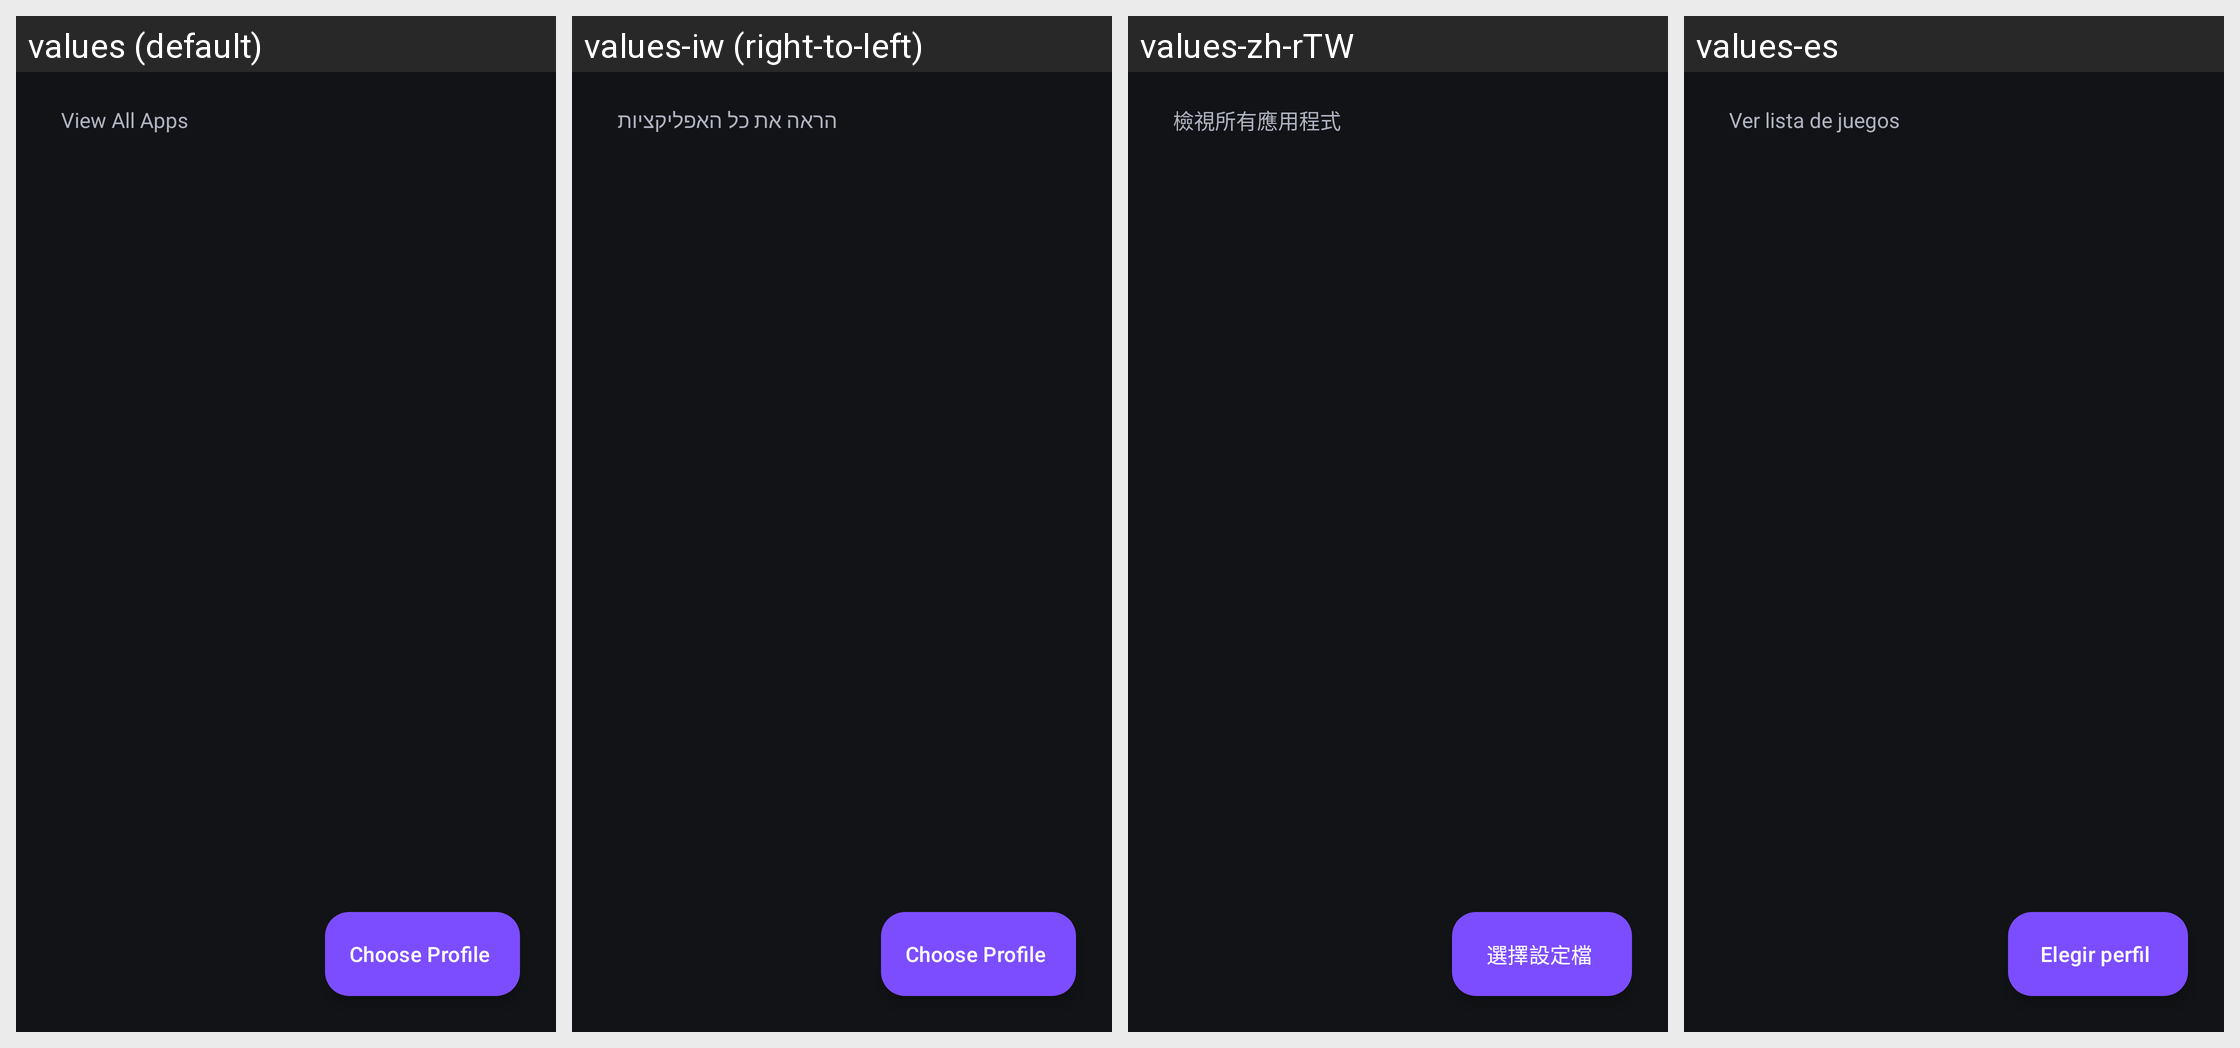

The same Android screen rendered under several of its app's locales, left to right. List the strings drawn on it with the default value and each locale's translation.
Android screen res/layout/activity_app_view.xml rendered under 4 locales, left to right: values (default), values-iw (right-to-left), values-zh-rTW, values-es. Device: Nexus 5 (rendered at 1080×1920; each locale shown at half size, 540×960, under a caption strip naming it); theme AppTheme.
Other locales in the repository, not shown: values-bg, values-cs, values-de, values-el, values-fr, values-hu, values-in, values-it, values-ko, values-nb-rNO, values-nl, values-pl, values-pt, values-pt-rBR, values-ro, values-ru, values-sv, values-tr, values-uk, values-vi, values-zh-rCN.
Strings drawn on this screen, with the default value and each locale's value (text and hints the layout hard-codes, and strings that could not be matched under every locale, appear in the picture but are not listed):

pcview_menu_app_list
  values: View All Apps
  values-iw: הראה את כל האפליקציות
  values-zh-rTW: 檢視所有應用程式
  values-es: Ver lista de juegos

profile_manager_choose_profile
  values: Choose Profile
  values-iw: Choose Profile  [not translated; the default value is used]
  values-zh-rTW: 選擇設定檔
  values-es: Elegir perfil
